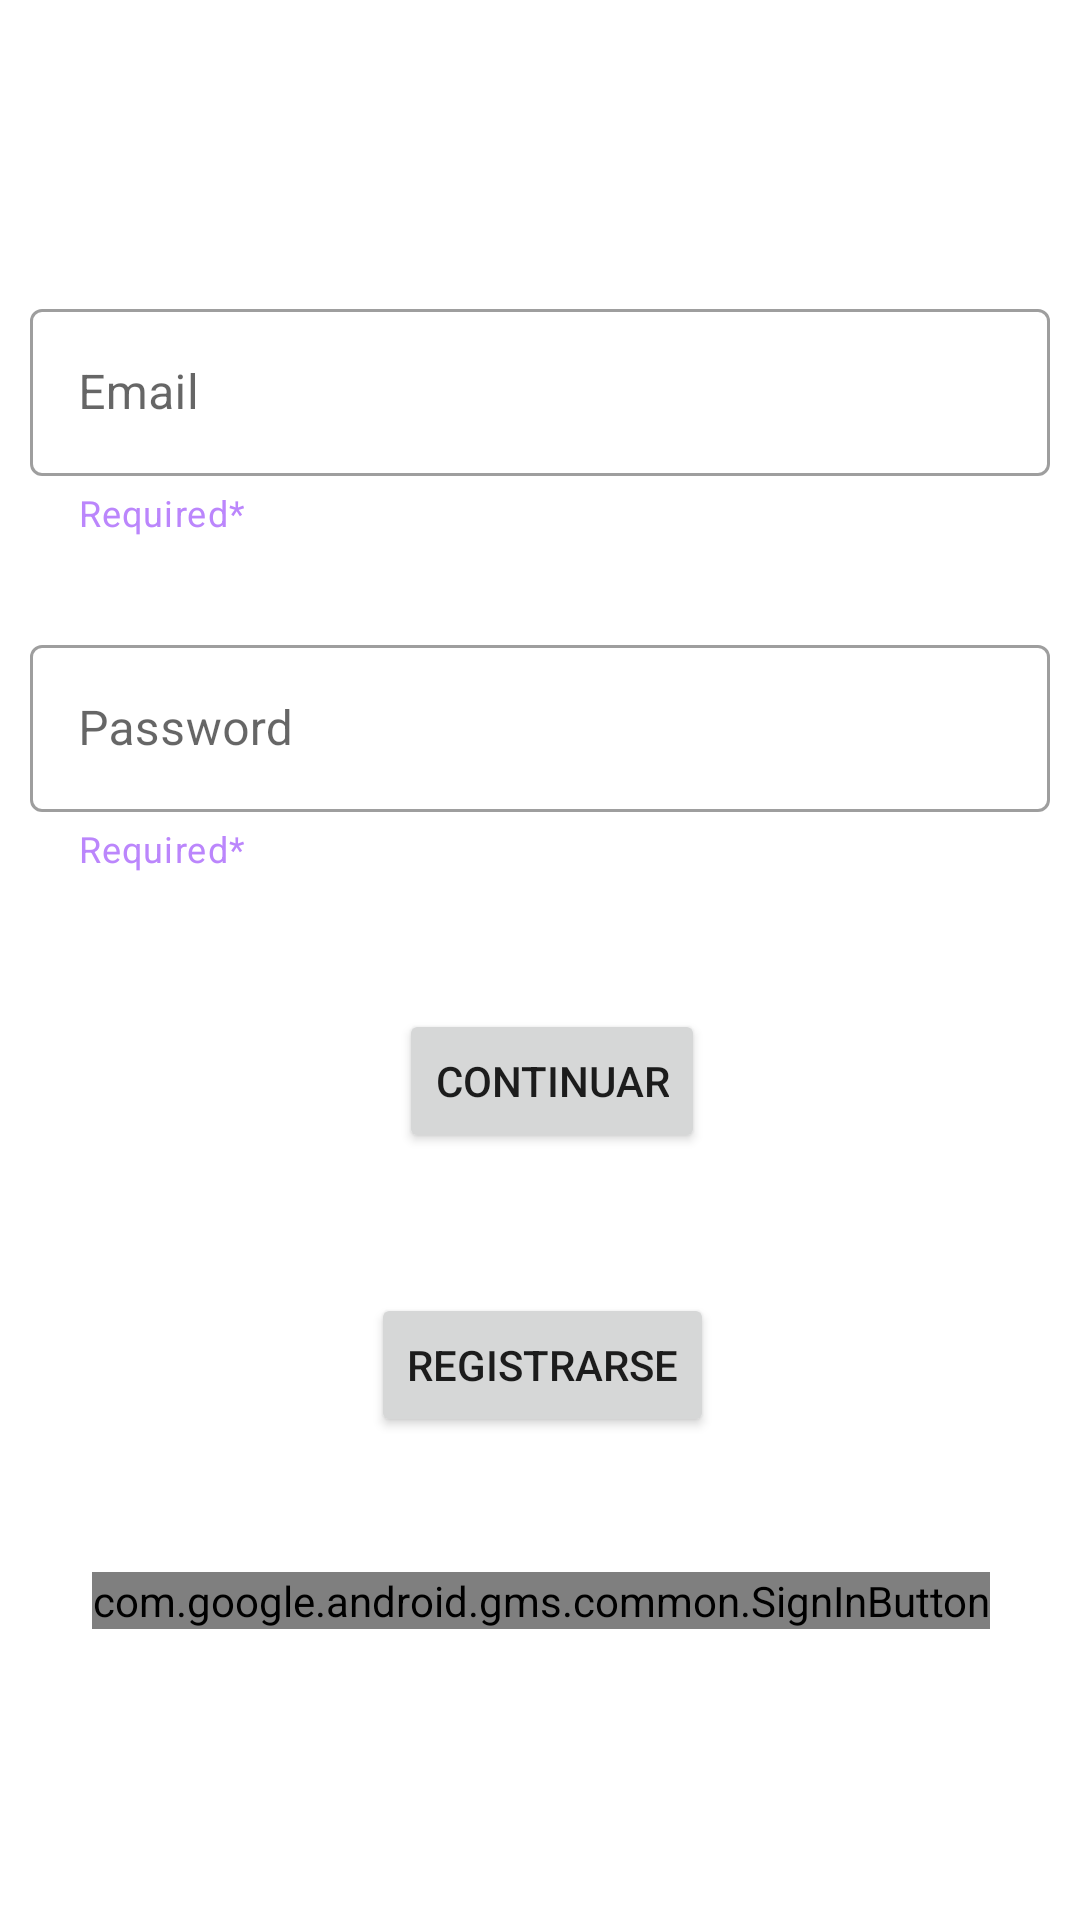

Write the Android layout XML for this screen, with the resource values it uses.
<!-- AndroidManifest.xml: application theme Theme.ProjectFinal.NoActionBar -->
<!-- res/layout/activity_login.xml -->
<?xml version="1.0" encoding="utf-8"?>
<androidx.constraintlayout.widget.ConstraintLayout xmlns:android="http://schemas.android.com/apk/res/android"
    xmlns:app="http://schemas.android.com/apk/res-auto"
    xmlns:tools="http://schemas.android.com/tools"
    android:layout_width="match_parent"
    android:layout_height="match_parent"
    tools:context=".activities.ActivityLogin">

    <com.google.android.material.textfield.TextInputLayout
        android:id="@+id/textInputLayout"
        style="@style/Widget.MaterialComponents.TextInputLayout.OutlinedBox"
        android:layout_width="match_parent"
        android:layout_height="wrap_content"
        android:layout_marginStart="10dp"
        android:layout_marginEnd="10dp"
        android:hint="Email"
        app:helperText="Required*"
        app:helperTextTextColor="@color/purple_200"
        app:layout_constraintBottom_toBottomOf="parent"
        app:layout_constraintEnd_toEndOf="parent"
        app:layout_constraintEnd_toStartOf="parent"
        app:layout_constraintHorizontal_bias="1.0"
        app:layout_constraintStart_toStartOf="parent"
        app:layout_constraintTop_toTopOf="parent"
        app:layout_constraintVertical_bias="0.175"
        >

        <com.google.android.material.textfield.TextInputEditText
            android:id="@+id/editTextEmail"
            android:layout_width="match_parent"
            android:layout_height="wrap_content"
            android:layout_weight="1">

        </com.google.android.material.textfield.TextInputEditText>

    </com.google.android.material.textfield.TextInputLayout>

    <com.google.android.material.textfield.TextInputLayout
        android:id="@+id/textInputLayoutPw"
        style="@style/Widget.MaterialComponents.TextInputLayout.OutlinedBox"
        android:layout_width="match_parent"
        android:layout_height="wrap_content"
        android:layout_marginStart="10dp"
        android:layout_marginEnd="10dp"
        android:hint="Password"
        app:helperText="Required*"
        app:helperTextTextColor="@color/purple_200"
        app:layout_constraintBottom_toBottomOf="parent"
        app:layout_constraintEnd_toEndOf="parent"
        app:layout_constraintEnd_toStartOf="parent"
        app:layout_constraintHorizontal_bias="0.0"
        app:layout_constraintStart_toStartOf="parent"
        app:layout_constraintTop_toBottomOf="@+id/textInputLayout"
        app:layout_constraintVertical_bias="0.081"
        >

        <com.google.android.material.textfield.TextInputEditText
            android:id="@+id/editTextPasswod"
            android:layout_width="match_parent"
            android:layout_height="wrap_content"
            android:layout_weight="1"
            android:inputType="textPassword">

        </com.google.android.material.textfield.TextInputEditText>

    </com.google.android.material.textfield.TextInputLayout>


    <Button
        android:id="@+id/btn_continuar"
        android:layout_width="wrap_content"
        android:layout_height="wrap_content"
        android:text="Continuar"
        app:layout_constraintBottom_toBottomOf="parent"
        app:layout_constraintEnd_toEndOf="parent"
        app:layout_constraintHorizontal_bias="0.515"
        app:layout_constraintStart_toStartOf="parent"
        app:layout_constraintTop_toBottomOf="@+id/textInputLayout"
        app:layout_constraintVertical_bias="0.381" />

    <com.google.android.gms.common.SignInButton
        android:id="@+id/sign_in_button"
        android:layout_width="wrap_content"
        android:layout_height="wrap_content"
        app:layout_constraintBottom_toBottomOf="parent"
        app:layout_constraintEnd_toEndOf="parent"
        app:layout_constraintHorizontal_bias="0.507"
        app:layout_constraintStart_toStartOf="parent"
        app:layout_constraintTop_toTopOf="parent"
        app:layout_constraintVertical_bias="0.844" />

    <Button
        android:id="@+id/btn_registrar"
        android:layout_width="wrap_content"
        android:layout_height="wrap_content"
        android:text="Registrarse"
        app:layout_constraintBottom_toTopOf="@+id/sign_in_button"
        app:layout_constraintEnd_toEndOf="parent"
        app:layout_constraintHorizontal_bias="0.503"
        app:layout_constraintStart_toStartOf="parent"
        app:layout_constraintTop_toBottomOf="@+id/btn_continuar"
        app:layout_constraintVertical_bias="0.51" />

</androidx.constraintlayout.widget.ConstraintLayout>
<!-- resources referenced by this layout -->
<resources>
  <color name="purple_200">#FFBB86FC</color>
  <style name="Theme.ProjectFinal.NoActionBar">
          <item name="windowActionBar">false</item>
          <item name="windowNoTitle">true</item>
      </style>
</resources>
